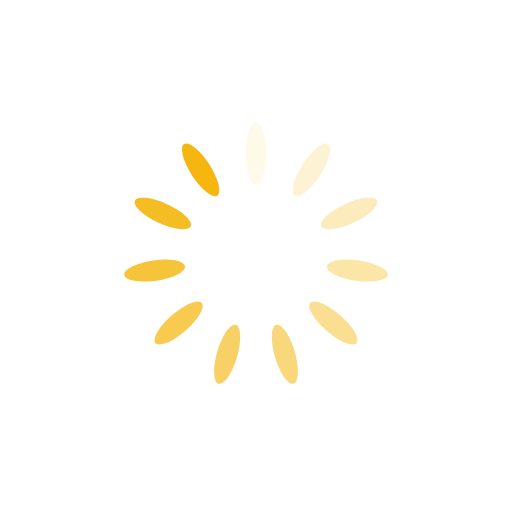
t = 0.00 s
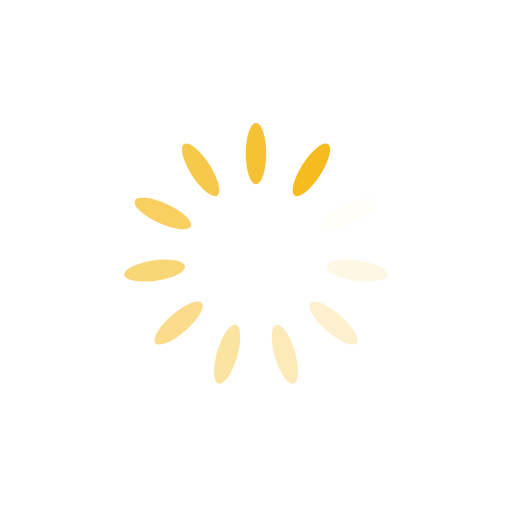
t = 0.61 s
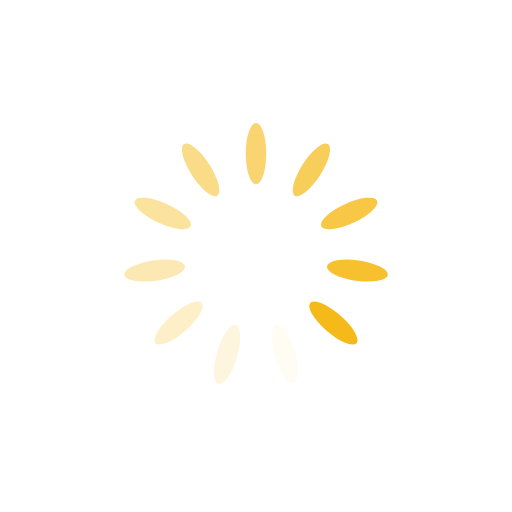
t = 1.22 s
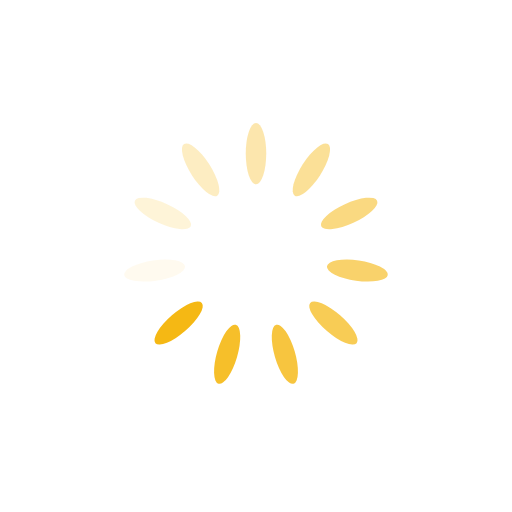
t = 1.83 s

The animated SVG that drew these frames (rendered in a browser with its animation timeline set to each time). Animation: 11 SMIL elements (animate=11); one cycle of 2.44 s, repeats indefinitely.

<svg xmlns="http://www.w3.org/2000/svg" viewBox="0 0 100 100" preserveAspectRatio="xMidYMid" width="200" height="200" style="shape-rendering: auto; display: block; background: transparent;" xmlns:xlink="http://www.w3.org/1999/xlink"><g><g transform="rotate(0 50 50)">
  <rect fill="#f5b70f" height="12" width="4" ry="6" rx="2" y="24" x="48">
    <animate repeatCount="indefinite" begin="-2.217294900221729s" dur="2.4390243902439024s" keyTimes="0;1" values="1;0" attributeName="opacity"></animate>
  </rect>
</g><g transform="rotate(32.72727272727273 50 50)">
  <rect fill="#f5b70f" height="12" width="4" ry="6" rx="2" y="24" x="48">
    <animate repeatCount="indefinite" begin="-1.9955654101995561s" dur="2.4390243902439024s" keyTimes="0;1" values="1;0" attributeName="opacity"></animate>
  </rect>
</g><g transform="rotate(65.45454545454545 50 50)">
  <rect fill="#f5b70f" height="12" width="4" ry="6" rx="2" y="24" x="48">
    <animate repeatCount="indefinite" begin="-1.7738359201773832s" dur="2.4390243902439024s" keyTimes="0;1" values="1;0" attributeName="opacity"></animate>
  </rect>
</g><g transform="rotate(98.18181818181819 50 50)">
  <rect fill="#f5b70f" height="12" width="4" ry="6" rx="2" y="24" x="48">
    <animate repeatCount="indefinite" begin="-1.5521064301552103s" dur="2.4390243902439024s" keyTimes="0;1" values="1;0" attributeName="opacity"></animate>
  </rect>
</g><g transform="rotate(130.9090909090909 50 50)">
  <rect fill="#f5b70f" height="12" width="4" ry="6" rx="2" y="24" x="48">
    <animate repeatCount="indefinite" begin="-1.3303769401330374s" dur="2.4390243902439024s" keyTimes="0;1" values="1;0" attributeName="opacity"></animate>
  </rect>
</g><g transform="rotate(163.63636363636363 50 50)">
  <rect fill="#f5b70f" height="12" width="4" ry="6" rx="2" y="24" x="48">
    <animate repeatCount="indefinite" begin="-1.1086474501108645s" dur="2.4390243902439024s" keyTimes="0;1" values="1;0" attributeName="opacity"></animate>
  </rect>
</g><g transform="rotate(196.36363636363637 50 50)">
  <rect fill="#f5b70f" height="12" width="4" ry="6" rx="2" y="24" x="48">
    <animate repeatCount="indefinite" begin="-0.8869179600886916s" dur="2.4390243902439024s" keyTimes="0;1" values="1;0" attributeName="opacity"></animate>
  </rect>
</g><g transform="rotate(229.0909090909091 50 50)">
  <rect fill="#f5b70f" height="12" width="4" ry="6" rx="2" y="24" x="48">
    <animate repeatCount="indefinite" begin="-0.6651884700665187s" dur="2.4390243902439024s" keyTimes="0;1" values="1;0" attributeName="opacity"></animate>
  </rect>
</g><g transform="rotate(261.8181818181818 50 50)">
  <rect fill="#f5b70f" height="12" width="4" ry="6" rx="2" y="24" x="48">
    <animate repeatCount="indefinite" begin="-0.4434589800443458s" dur="2.4390243902439024s" keyTimes="0;1" values="1;0" attributeName="opacity"></animate>
  </rect>
</g><g transform="rotate(294.54545454545456 50 50)">
  <rect fill="#f5b70f" height="12" width="4" ry="6" rx="2" y="24" x="48">
    <animate repeatCount="indefinite" begin="-0.2217294900221729s" dur="2.4390243902439024s" keyTimes="0;1" values="1;0" attributeName="opacity"></animate>
  </rect>
</g><g transform="rotate(327.27272727272725 50 50)">
  <rect fill="#f5b70f" height="12" width="4" ry="6" rx="2" y="24" x="48">
    <animate repeatCount="indefinite" begin="0s" dur="2.4390243902439024s" keyTimes="0;1" values="1;0" attributeName="opacity"></animate>
  </rect>
</g><g></g></g><!-- [ldio] generated by https://loading.io --></svg>
